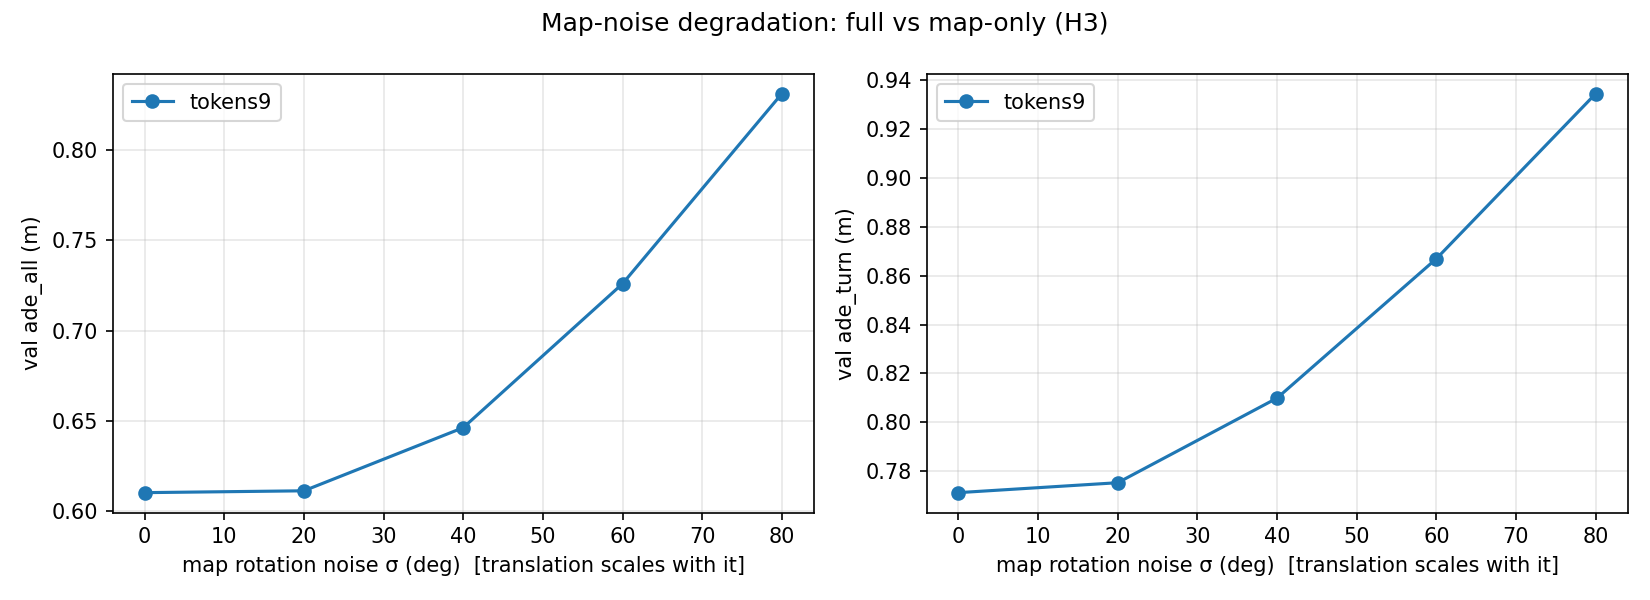

The data file committed next to this chart (first rows):
model, ade_all, ade_slight, ade_straight, ade_turn, ade_uturn, fde_all, rot_deg, trans_frac
tokens9, 0.6103, 0.5805, 0.4988, 0.7713, 0.8876, 1.005, 0.0, 0.0
tokens9, 0.6113, 0.5816, 0.4977, 0.7753, 0.8919, 1.007, 20.0, 0.06
tokens9, 0.6463, 0.6176, 0.5329, 0.8099, 0.9216, 1.096, 40.0, 0.12
tokens9, 0.726, 0.7081, 0.6236, 0.8669, 0.9765, 1.284, 60.0, 0.18
tokens9, 0.8313, 0.829, 0.7496, 0.9344, 1.029, 1.515, 80.0, 0.24
